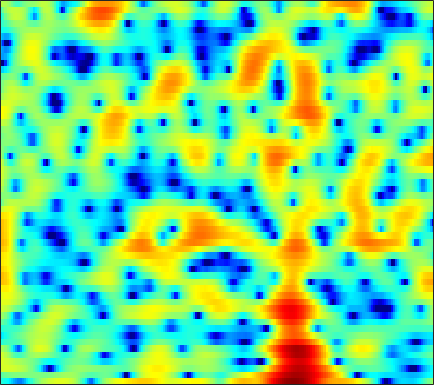

Source data for this figure (header and first rows):
-3.4199, -3.6834, -4.1628, -4.8262, -5.4693, -6.5039, -7.6939, -8.6221, -9.5624, -9.6027, -8.5696, -7.3801, -5.7191, -4.1676, -3.1185, -1.9026, -0.8698, -0.20182, 0.56602, 1.2157, 1.7611, 2.1095, 2.5084, 2.8381
-1.716, -1.265, -0.8043, -0.4822, -0.315, -0.1716, -0.09562, -0.06789, -0.05122, -0.04486, -0.03758, -0.03053, -0.0195, -0.01175, -0.01221, -0.02514, -0.05433, -0.0854, -0.1322, -0.1739, -0.1928, -0.1804, -0.1238, -0.009009
2.997, 3.057, 3.1, 3.101, 3.071, 2.987, 2.853, 2.717, 2.49, 2.202, 1.848, 1.534, 1.038, 0.4333, -0.1066, -0.9702, -2.039, -3.015, -4.631, -6.756, -9.688, -12.74, -18, -16.71
3.266, 3.134, 2.926, 2.688, 2.495, 2.231, 1.961, 1.76, 1.499, 1.244, 0.9891, 0.7902, 0.4963, 0.1504, -0.1553, -0.6393, -1.217, -1.712, -2.439, -3.205, -3.933, -4.382, -4.766, -4.831
3.179, 2.744, 2.044, 1.2, 0.486, -0.5341, -1.513, -2.098, -2.476, -2.306, -1.706, -1.123, -0.3407, 0.335, 0.7391, 1.123, 1.331, 1.378, 1.313, 1.124, 0.8263, 0.5397, 0.08415, -0.445
1.56, 1.191, 0.476, -0.5623, -1.62, -3.539, -6.23, -8.779, -11.13, -8.704, -5.12, -2.974, -0.801, 0.78, 1.676, 2.565, 3.157, 3.422, 3.572, 3.498, 3.204, 2.836, 2.138, 1.177
-3.687, -3.169, -2.684, -2.402, -2.294, -2.23, -2.178, -2.092, -1.851, -1.428, -0.8352, -0.3216, 0.391, 1.057, 1.5, 1.993, 2.357, 2.534, 2.635, 2.579, 2.367, 2.103, 1.618, 0.9915
-6.112, -5.095, -4.047, -3.257, -2.786, -2.269, -1.825, -1.513, -1.098, -0.6655, -0.213, 0.1349, 0.6003, 1.051, 1.364, 1.728, 2.007, 2.154, 2.264, 2.263, 2.147, 1.986, 1.666, 1.223
-3.673, -3.377, -3.087, -2.913, -2.834, -2.759, -2.662, -2.531, -2.241, -1.81, -1.268, -0.8143, -0.1911, 0.4272, 0.8633, 1.386, 1.823, 2.09, 2.357, 2.511, 2.546, 2.491, 2.294, 1.95
-0.9882, -1.32, -1.988, -2.957, -3.921, -5.49, -7.208, -8.207, -8.311, -6.965, -5.14, -3.849, -2.381, -1.192, -0.4525, 0.3859, 1.083, 1.537, 2.063, 2.482, 2.787, 2.934, 3.017, 2.958
1.294, 0.8527, -0.02647, -1.346, -2.664, -4.956, -7.864, -9.978, -10.46, -8.368, -6.277, -5.09, -3.965, -3.237, -2.878, -2.452, -1.91, -1.38, -0.5341, 0.3924, 1.282, 1.858, 2.47, 2.893
3.014, 2.922, 2.587, 2.053, 1.544, 0.7667, -0.0362, -0.6036, -1.277, -1.86, -2.487, -3.098, -4.254, -6.028, -8.01, -11.81, -15.21, -12.58, -7.828, -4.501, -2.171, -0.8574, 0.4305, 1.31
3.355, 3.554, 3.632, 3.523, 3.326, 2.93, 2.408, 1.94, 1.217, 0.386, -0.5367, -1.346, -2.631, -4.098, -5.255, -6.644, -7.274, -6.992, -5.864, -4.452, -3.196, -2.432, -1.635, -1.09
3.543, 3.891, 4.128, 4.116, 3.961, 3.591, 3.067, 2.59, 1.855, 1.04, 0.1887, -0.4466, -1.26, -2.022, -2.527, -3.086, -3.448, -3.616, -3.715, -3.656, -3.54, -3.486, -3.535, -3.685
4.934, 5.188, 5.261, 5.028, 4.686, 4.012, 3.108, 2.316, 1.169, -0.03402, -1.178, -1.893, -2.607, -3.151, -3.481, -3.839, -4.213, -4.511, -4.898, -5.303, -5.609, -5.761, -5.875, -6.036
6.819, 6.796, 6.504, 5.906, 5.24, 4.029, 2.403, 0.8586, -1.692, -4.845, -8.356, -10.13, -9.769, -8.196, -7.278, -6.729, -6.899, -7.435, -8.722, -10.62, -12.54, -13.02, -11.74, -9.838
7.155, 6.95, 6.464, 5.72, 4.96, 3.655, 1.975, 0.4177, -2.082, -5.061, -8.202, -9.603, -9.31, -8.123, -7.442, -7.094, -7.402, -8.103, -9.679, -12, -14.75, -15.42, -13.35, -10.6
6.203, 5.983, 5.533, 4.889, 4.283, 3.333, 2.235, 1.325, 0.05546, -1.154, -2.232, -2.916, -3.603, -4.082, -4.374, -4.771, -5.218, -5.636, -6.195, -6.683, -7.09, -7.203, -7.063, -6.723
5.446, 5.267, 4.885, 4.346, 3.855, 3.091, 2.253, 1.601, 0.7195, -0.1145, -0.8501, -1.353, -1.923, -2.399, -2.722, -3.119, -3.499, -3.767, -4.145, -4.507, -4.795, -5.007, -5.222, -5.356
5.521, 5.394, 5.016, 4.429, 3.854, 2.931, 1.89, 1.097, 0.09843, -0.7638, -1.377, -1.661, -1.895, -2.048, -2.147, -2.289, -2.498, -2.689, -3.031, -3.454, -3.898, -4.256, -4.787, -5.292
6.594, 6.521, 6.086, 5.257, 4.365, 2.822, 0.8198, -0.9732, -3.539, -5.591, -5.89, -5.109, -3.838, -2.822, -2.296, -1.92, -1.879, -2.049, -2.442, -3.048, -3.863, -4.508, -5.51, -6.608
7.348, 7.255, 6.748, 5.788, 4.771, 2.951, 0.469, -1.953, -6.082, -10.62, -9.929, -7.464, -5.024, -3.506, -2.865, -2.522, -2.627, -3, -3.789, -4.959, -6.474, -7.74, -9.467, -11.11
7.087, 6.869, 6.311, 5.47, 4.654, 3.332, 1.83, 0.623, -0.8961, -2.157, -2.992, -3.325, -3.543, -3.671, -3.816, -4.144, -4.71, -5.354, -6.688, -8.513, -11.21, -14.15, -19.91, -27
7.074, 6.748, 6.157, 5.369, 4.639, 3.508, 2.217, 1.162, -0.3321, -1.788, -3.182, -4.065, -4.916, -5.432, -5.617, -5.77, -6.045, -6.391, -7.156, -8.306, -9.851, -11.28, -13.02, -13.94
6.973, 6.668, 6.137, 5.419, 4.755, 3.653, 2.263, 1.006, -1.062, -3.623, -6.907, -9.805, -12.82, -11.65, -9.697, -7.684, -6.47, -5.971, -5.681, -5.857, -6.178, -6.54, -7.005, -7.302
5.661, 5.615, 5.431, 5.077, 4.668, 3.889, 2.812, 1.797, 0.06663, -2.135, -4.851, -7.099, -9.076, -8.46, -7.041, -5.376, -4.203, -3.697, -3.382, -3.439, -3.768, -4.131, -4.743, -5.397
2.082, 2.775, 3.422, 3.75, 3.782, 3.61, 3.203, 2.769, 2.076, 1.273, 0.4944, -0.01782, -0.5153, -0.7117, -0.7314, -0.6624, -0.6462, -0.7182, -1.057, -1.621, -2.575, -3.512, -5.163, -7.336
-1.367, 0.01913, 1.196, 1.831, 2.078, 2.199, 2.178, 2.101, 2.004, 1.91, 1.846, 1.819, 1.794, 1.771, 1.729, 1.627, 1.403, 1.139, 0.6111, -0.1885, -1.292, -2.393, -4.271, -6.759
0.006272, 0.2299, 0.2935, 0.08509, -0.1773, -0.6127, -0.9039, -0.9247, -0.6642, -0.1018, 0.5535, 1.041, 1.607, 2.03, 2.247, 2.384, 2.348, 2.197, 1.858, 1.298, 0.5934, -0.08393, -1.077, -2.124
1.684, 1.059, -0.06141, -1.633, -3.229, -6.076, -9.479, -10.42, -7.735, -4.452, -1.984, -0.6157, 0.756, 1.704, 2.207, 2.626, 2.819, 2.824, 2.679, 2.39, 1.976, 1.595, 1.015, 0.3891
2.66, 1.837, 0.501, -1.197, -2.767, -5.227, -7.667, -8.243, -6.643, -4.134, -2.008, -0.7488, 0.5274, 1.421, 1.881, 2.269, 2.429, 2.438, 2.303, 2.079, 1.749, 1.494, 1.098, 0.6474
3.146, 2.465, 1.499, 0.5212, -0.1646, -0.9355, -1.407, -1.492, -1.269, -0.7415, -0.1058, 0.3789, 0.9034, 1.275, 1.412, 1.423, 1.24, 1.002, 0.598, 0.1362, -0.2653, -0.5082, -0.7101, -0.8293
3.37, 2.615, 1.627, 0.772, 0.3075, -0.04742, -0.06357, 0.08699, 0.4568, 0.8735, 1.275, 1.51, 1.689, 1.679, 1.51, 1.054, 0.2893, -0.5006, -1.801, -3.315, -4.533, -4.936, -4.474, -3.383
2.915, 1.543, -0.5636, -2.636, -3.638, -3.452, -2.085, -0.9373, 0.4117, 1.425, 2.141, 2.462, 2.664, 2.552, 2.296, 1.632, 0.5724, -0.6169, -2.884, -6.57, -13.85, -23, -10.1, -4.869
1.369, -0.3723, -3.616, -8.775, -13.68, -10.36, -5.327, -2.939, -0.8967, 0.3965, 1.133, 1.447, 1.601, 1.534, 1.36, 0.9933, 0.4673, -0.02123, -0.8092, -1.642, -2.151, -2.174, -1.524, -0.4041
0.585, -0.04968, -0.9886, -1.825, -2.235, -2.281, -1.888, -1.524, -1.072, -0.875, -0.9513, -1.161, -1.613, -2.046, -2.298, -2.329, -2.071, -1.698, -1.156, -0.5636, 0.002347, 0.4729, 1.086, 1.666
-0.193, 0.05529, 0.1844, 0.1682, 0.09374, -0.06297, -0.2882, -0.5258, -0.9961, -1.732, -2.799, -3.949, -6.019, -8.869, -10.98, -10.98, -7.83, -5.548, -3.087, -1.246, 0.1289, 0.957, 1.83, 2.477
-1.009, -0.285, 0.2773, 0.475, 0.4582, 0.2266, -0.2034, -0.6196, -1.367, -2.293, -3.492, -4.636, -6.603, -9.112, -10.92, -10.75, -7.855, -5.569, -3.11, -1.21, 0.2408, 1.063, 1.914, 2.527
-0.01183, 0.4031, 0.6489, 0.5553, 0.2816, -0.2956, -1.057, -1.695, -2.524, -3.221, -3.771, -4.031, -4.253, -4.3, -4.137, -3.651, -2.83, -2.109, -1.092, -0.1648, 0.6239, 1.117, 1.627, 1.984
2.457, 2.406, 2.086, 1.448, 0.7086, -0.644, -2.45, -4.078, -6.252, -7.386, -6.716, -5.58, -4.017, -2.722, -1.914, -1.063, -0.359, 0.04714, 0.5013, 0.8021, 0.9629, 1.017, 1.025, 0.977
4.674, 4.455, 3.928, 3.066, 2.162, 0.4615, -1.956, -4.565, -9.58, -14.05, -9.14, -5.813, -2.919, -1.105, -0.1738, 0.6484, 1.083, 1.215, 1.136, 0.7956, 0.2313, -0.3252, -1.177, -2.042
4.549, 4.458, 4.179, 3.68, 3.151, 2.276, 1.217, 0.373, -0.5565, -1.044, -0.9495, -0.5905, 0.03699, 0.5933, 0.8701, 1.014, 0.8419, 0.5192, -0.2463, -1.372, -2.87, -4.305, -6.63, -9.517
2.813, 3.045, 3.228, 3.257, 3.167, 2.939, 2.615, 2.36, 2.017, 1.75, 1.593, 1.506, 1.418, 1.305, 1.142, 0.7681, 0.1605, -0.5139, -1.737, -3.428, -5.703, -7.836, -11.46, -15.85
0.7414, 1.479, 2.21, 2.688, 2.906, 3.002, 2.956, 2.857, 2.643, 2.404, 2.166, 2.005, 1.788, 1.545, 1.33, 0.9265, 0.3415, -0.2807, -1.387, -2.905, -4.997, -6.947, -10.34, -14.93
-0.7582, 0.3789, 1.456, 2.129, 2.43, 2.59, 2.505, 2.292, 1.897, 1.414, 0.9405, 0.6952, 0.5544, 0.6008, 0.7056, 0.8302, 0.8008, 0.6395, 0.1866, -0.5532, -1.558, -2.47, -3.761, -4.956
-0.6363, 0.1164, 0.8951, 1.406, 1.594, 1.605, 1.256, 0.7215, -0.369, -1.941, -3.815, -4.959, -4.968, -3.34, -1.932, -0.3555, 0.7267, 1.244, 1.577, 1.581, 1.355, 1.057, 0.5905, 0.1307
-1.366, -1.117, -0.6887, -0.2244, 0.04403, 0.1817, -0.03483, -0.5037, -1.738, -3.921, -7.634, -11.8, -11.62, -6.002, -3.14, -0.5631, 1.078, 1.858, 2.485, 2.736, 2.698, 2.544, 2.212, 1.79
-6.185, -6.232, -5.28, -3.805, -2.715, -1.576, -0.8183, -0.5022, -0.4203, -0.6162, -0.8675, -0.9431, -0.6134, 0.1925, 0.9409, 1.857, 2.554, 2.889, 3.064, 2.951, 2.579, 2.179, 1.522, 0.7942
-20.37, -24.64, -12.52, -7.625, -5.263, -2.99, -1.318, -0.3667, 0.6259, 1.378, 1.977, 2.368, 2.831, 3.234, 3.491, 3.696, 3.697, 3.551, 3.097, 2.347, 1.261, 0.2433, -1.305, -2.908
-8.192, -8.474, -7.835, -6.457, -5.173, -3.39, -1.732, -0.5827, 0.7699, 1.906, 2.818, 3.376, 3.936, 4.288, 4.415, 4.38, 4.087, 3.667, 2.793, 1.489, -0.3272, -2.143, -5.392, -10.1
-7.561, -8.507, -9.187, -8.654, -7.464, -5.307, -3.111, -1.589, 0.1491, 1.578, 2.716, 3.373, 4.025, 4.426, 4.552, 4.502, 4.185, 3.747, 2.882, 1.64, -0.007488, -1.58, -4.121, -7.085
-9.58, -12.66, -21.18, -22.62, -13.85, -8.206, -4.665, -2.728, -0.6713, 0.8921, 2.079, 2.763, 3.432, 3.851, 4.015, 4.036, 3.837, 3.548, 2.978, 2.205, 1.231, 0.3937, -0.8093, -2.016
-6.711, -7.516, -8.186, -7.851, -6.914, -5.176, -3.372, -2.131, -0.7153, 0.4283, 1.304, 1.816, 2.316, 2.63, 2.767, 2.824, 2.755, 2.632, 2.371, 2.01, 1.542, 1.151, 0.5702, -0.0329
-4.164, -4.128, -3.894, -3.422, -2.94, -2.183, -1.363, -0.769, -0.08857, 0.4527, 0.8415, 1.024, 1.155, 1.195, 1.189, 1.179, 1.194, 1.217, 1.246, 1.24, 1.182, 1.084, 0.8871, 0.625
-3.326, -2.768, -1.963, -1.19, -0.6428, -0.005562, 0.502, 0.7784, 1.011, 1.047, 0.881, 0.6121, 0.09087, -0.5274, -0.9616, -1.296, -1.202, -0.8735, -0.2535, 0.3588, 0.8319, 1.037, 1.134, 1.033
-4.341, -2.436, -0.5739, 0.7149, 1.406, 2.049, 2.407, 2.524, 2.483, 2.177, 1.525, 0.7653, -0.7652, -3.123, -5.575, -9.07, -8.023, -5.138, -2.061, -0.03227, 1.161, 1.656, 1.846, 1.585
-2.116, -0.562, 0.9024, 1.795, 2.159, 2.377, 2.406, 2.358, 2.211, 1.975, 1.534, 0.995, -0.1518, -1.939, -3.669, -5.627, -4.943, -3.067, -0.6762, 1.002, 1.962, 2.257, 2.106, 1.352
1.699, 1.697, 1.547, 1.103, 0.5486, -0.4658, -1.553, -2.148, -2.246, -1.609, -0.7356, -0.2107, 0.2432, 0.4527, 0.5229, 0.6719, 0.9868, 1.332, 1.841, 2.209, 2.333, 2.186, 1.656, 0.6868
